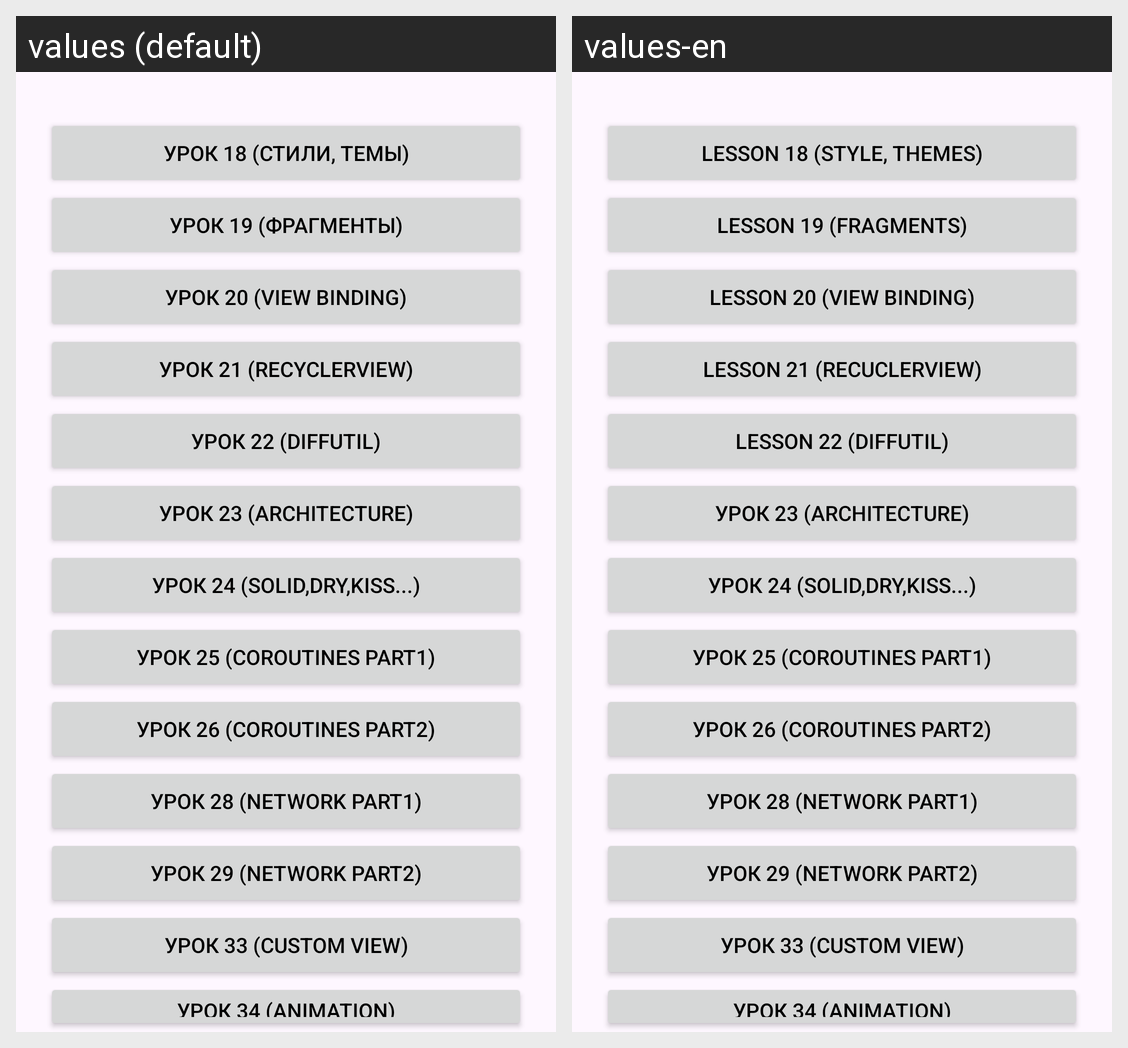

The Android screen above is rendered under two locales of the same app. Produce the string resources it draws, with the default and per-locale values.
Android screen res/layout/activity_main.xml rendered under 2 locales, left to right: values (default), values-en. Device: Nexus 5 (rendered at 1080×1920; each locale shown at half size, 540×960, under a caption strip naming it); theme Theme.FirstApp.
Strings drawn on this screen, with the default value and each locale's value (text and hints the layout hard-codes, and strings that could not be matched under every locale, appear in the picture but are not listed):

lesson18
  values: Урок 18 (Стили, темы)
  values-en: Lesson 18 (Style, themes)

lesson19
  values: Урок 19 (Фрагменты)
  values-en: Lesson 19 (Fragments)

lesson20
  values: Урок 20 (View Binding)
  values-en: Lesson 20 (View Binding)

lesson21
  values: Урок 21 (RecyclerView)
  values-en: Lesson 21 (RecuclerView)

lesson22
  values: Урок 22 (DiffUtil)
  values-en: Lesson 22 (DiffUtil)
